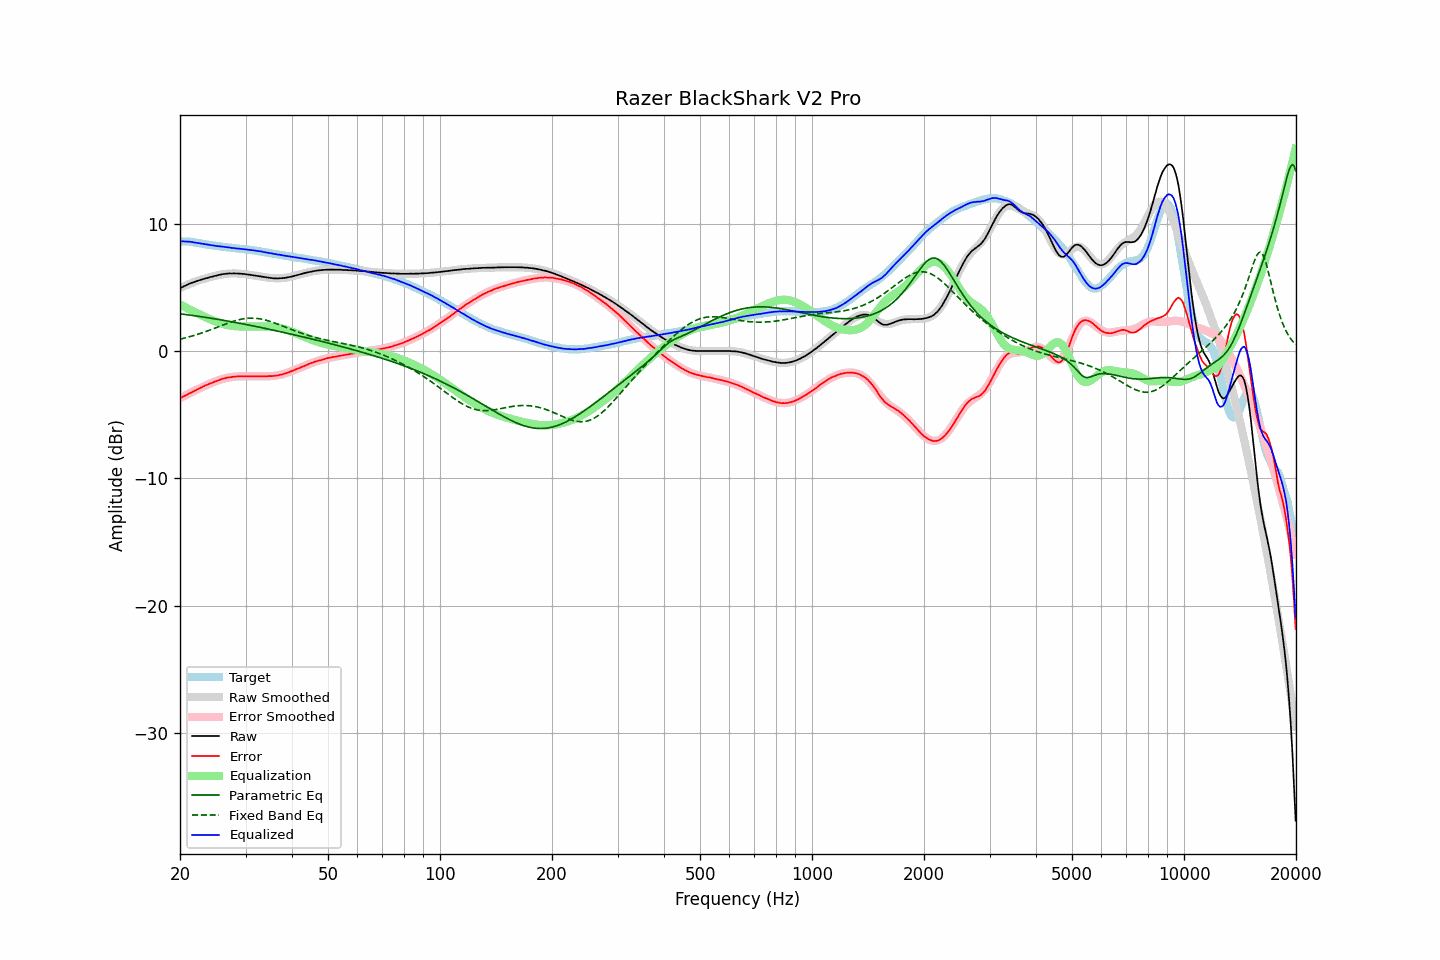

Data behind this chart, as committed beside it:
frequency, raw, error, smoothed, error_smoothed, equalization, parametric_eq, fixed_band_eq, equalized_raw, equalized_smoothed, target
20.00, 4.98, -3.68, 4.98, -3.69, 3.69, 2.96, 0.96, 8.67, 8.68, 8.65
20.20, 5.04, -3.62, 5.04, -3.62, 3.62, 2.94, 0.99, 8.66, 8.67, 8.65
20.40, 5.10, -3.56, 5.10, -3.56, 3.56, 2.93, 1.02, 8.66, 8.66, 8.65
20.61, 5.16, -3.50, 5.16, -3.49, 3.49, 2.91, 1.05, 8.65, 8.65, 8.65
20.81, 5.22, -3.43, 5.22, -3.42, 3.42, 2.89, 1.09, 8.64, 8.64, 8.65
21.02, 5.28, -3.37, 5.27, -3.36, 3.36, 2.88, 1.12, 8.64, 8.63, 8.65
21.23, 5.34, -3.29, 5.32, -3.29, 3.29, 2.86, 1.15, 8.63, 8.62, 8.63
21.44, 5.38, -3.24, 5.37, -3.23, 3.23, 2.84, 1.19, 8.61, 8.60, 8.62
21.66, 5.43, -3.17, 5.42, -3.17, 3.17, 2.83, 1.23, 8.59, 8.59, 8.60
21.87, 5.47, -3.11, 5.47, -3.11, 3.11, 2.81, 1.26, 8.57, 8.57, 8.58
22.09, 5.52, -3.05, 5.51, -3.04, 3.04, 2.79, 1.30, 8.56, 8.56, 8.57
22.31, 5.56, -2.98, 5.56, -2.98, 2.98, 2.77, 1.34, 8.54, 8.54, 8.54
22.54, 5.60, -2.92, 5.60, -2.92, 2.92, 2.75, 1.38, 8.52, 8.52, 8.52
22.76, 5.64, -2.86, 5.64, -2.86, 2.86, 2.73, 1.43, 8.50, 8.50, 8.50
22.99, 5.68, -2.79, 5.68, -2.80, 2.80, 2.72, 1.47, 8.47, 8.47, 8.47
23.22, 5.71, -2.73, 5.71, -2.74, 2.74, 2.70, 1.51, 8.45, 8.45, 8.44
23.45, 5.75, -2.67, 5.75, -2.68, 2.68, 2.68, 1.56, 8.43, 8.43, 8.42
23.69, 5.78, -2.63, 5.78, -2.62, 2.62, 2.66, 1.60, 8.40, 8.41, 8.40
23.92, 5.82, -2.57, 5.82, -2.57, 2.57, 2.64, 1.65, 8.38, 8.39, 8.38
24.16, 5.86, -2.51, 5.85, -2.51, 2.51, 2.62, 1.70, 8.37, 8.37, 8.37
24.40, 5.88, -2.47, 5.89, -2.46, 2.46, 2.60, 1.75, 8.34, 8.35, 8.35
24.65, 5.92, -2.41, 5.92, -2.41, 2.41, 2.58, 1.79, 8.32, 8.33, 8.33
24.89, 5.95, -2.36, 5.95, -2.36, 2.36, 2.55, 1.84, 8.31, 8.31, 8.31
25.14, 5.98, -2.32, 5.98, -2.31, 2.31, 2.53, 1.89, 8.29, 8.29, 8.30
25.39, 6.01, -2.27, 6.01, -2.27, 2.27, 2.51, 1.94, 8.28, 8.28, 8.28
25.65, 6.04, -2.23, 6.04, -2.23, 2.23, 2.49, 1.99, 8.26, 8.26, 8.27
25.91, 6.07, -2.17, 6.06, -2.19, 2.19, 2.47, 2.04, 8.25, 8.25, 8.24
26.16, 6.09, -2.14, 6.08, -2.15, 2.15, 2.45, 2.09, 8.24, 8.23, 8.22
26.43, 6.10, -2.12, 6.10, -2.12, 2.12, 2.42, 2.14, 8.21, 8.21, 8.21
26.69, 6.12, -2.07, 6.11, -2.09, 2.09, 2.40, 2.18, 8.20, 8.20, 8.19
26.96, 6.13, -2.05, 6.12, -2.06, 2.06, 2.38, 2.23, 8.19, 8.18, 8.18
27.23, 6.14, -2.03, 6.13, -2.03, 2.03, 2.36, 2.28, 8.17, 8.17, 8.17
27.50, 6.13, -2.03, 6.14, -2.02, 2.02, 2.33, 2.32, 8.14, 8.15, 8.16
27.77, 6.14, -2.00, 6.14, -2.00, 2.00, 2.31, 2.36, 8.14, 8.14, 8.14
28.05, 6.14, -1.99, 6.14, -1.99, 1.99, 2.29, 2.40, 8.12, 8.12, 8.12
28.33, 6.13, -1.98, 6.13, -1.98, 1.98, 2.26, 2.44, 8.10, 8.11, 8.10
28.62, 6.13, -1.96, 6.13, -1.97, 1.97, 2.24, 2.47, 8.10, 8.10, 8.09
28.90, 6.12, -1.96, 6.12, -1.96, 1.96, 2.22, 2.50, 8.08, 8.08, 8.08
29.19, 6.11, -1.95, 6.11, -1.96, 1.96, 2.19, 2.53, 8.07, 8.07, 8.06
29.48, 6.10, -1.96, 6.10, -1.96, 1.96, 2.17, 2.56, 8.05, 8.05, 8.06
29.78, 6.09, -1.96, 6.08, -1.96, 1.96, 2.14, 2.58, 8.05, 8.04, 8.04
30.08, 6.07, -1.96, 6.07, -1.96, 1.96, 2.12, 2.59, 8.02, 8.02, 8.03
30.38, 6.05, -1.96, 6.05, -1.96, 1.96, 2.09, 2.61, 8.01, 8.01, 8.01
30.68, 6.04, -1.96, 6.04, -1.96, 1.96, 2.07, 2.61, 8.00, 7.99, 8.00
30.99, 6.02, -1.96, 6.02, -1.96, 1.96, 2.04, 2.62, 7.98, 7.98, 7.98
31.30, 6.00, -1.97, 6.00, -1.96, 1.96, 2.02, 2.62, 7.96, 7.96, 7.96
31.61, 5.98, -1.97, 5.98, -1.96, 1.96, 1.99, 2.61, 7.94, 7.94, 7.95
31.93, 5.96, -1.97, 5.96, -1.96, 1.96, 1.97, 2.61, 7.92, 7.92, 7.93
32.24, 5.94, -1.96, 5.94, -1.97, 1.97, 1.94, 2.59, 7.90, 7.90, 7.90
32.57, 5.92, -1.96, 5.92, -1.97, 1.97, 1.91, 2.58, 7.88, 7.88, 7.88
32.89, 5.90, -1.97, 5.90, -1.97, 1.97, 1.89, 2.56, 7.86, 7.86, 7.87
33.22, 5.89, -1.95, 5.88, -1.97, 1.97, 1.86, 2.53, 7.85, 7.84, 7.84
33.55, 5.86, -1.97, 5.86, -1.96, 1.96, 1.84, 2.50, 7.82, 7.82, 7.82
33.89, 5.84, -1.96, 5.84, -1.96, 1.96, 1.81, 2.47, 7.80, 7.80, 7.80
34.23, 5.82, -1.96, 5.82, -1.96, 1.96, 1.78, 2.44, 7.78, 7.78, 7.78
34.57, 5.81, -1.95, 5.80, -1.96, 1.96, 1.75, 2.40, 7.76, 7.76, 7.75
34.92, 5.79, -1.94, 5.79, -1.95, 1.95, 1.73, 2.36, 7.74, 7.73, 7.73
35.27, 5.77, -1.95, 5.77, -1.94, 1.94, 1.70, 2.32, 7.71, 7.71, 7.72
35.62, 5.76, -1.93, 5.76, -1.93, 1.93, 1.67, 2.28, 7.69, 7.69, 7.69
35.97, 5.75, -1.92, 5.76, -1.92, 1.92, 1.65, 2.23, 7.66, 7.67, 7.67
... 635 more rows
